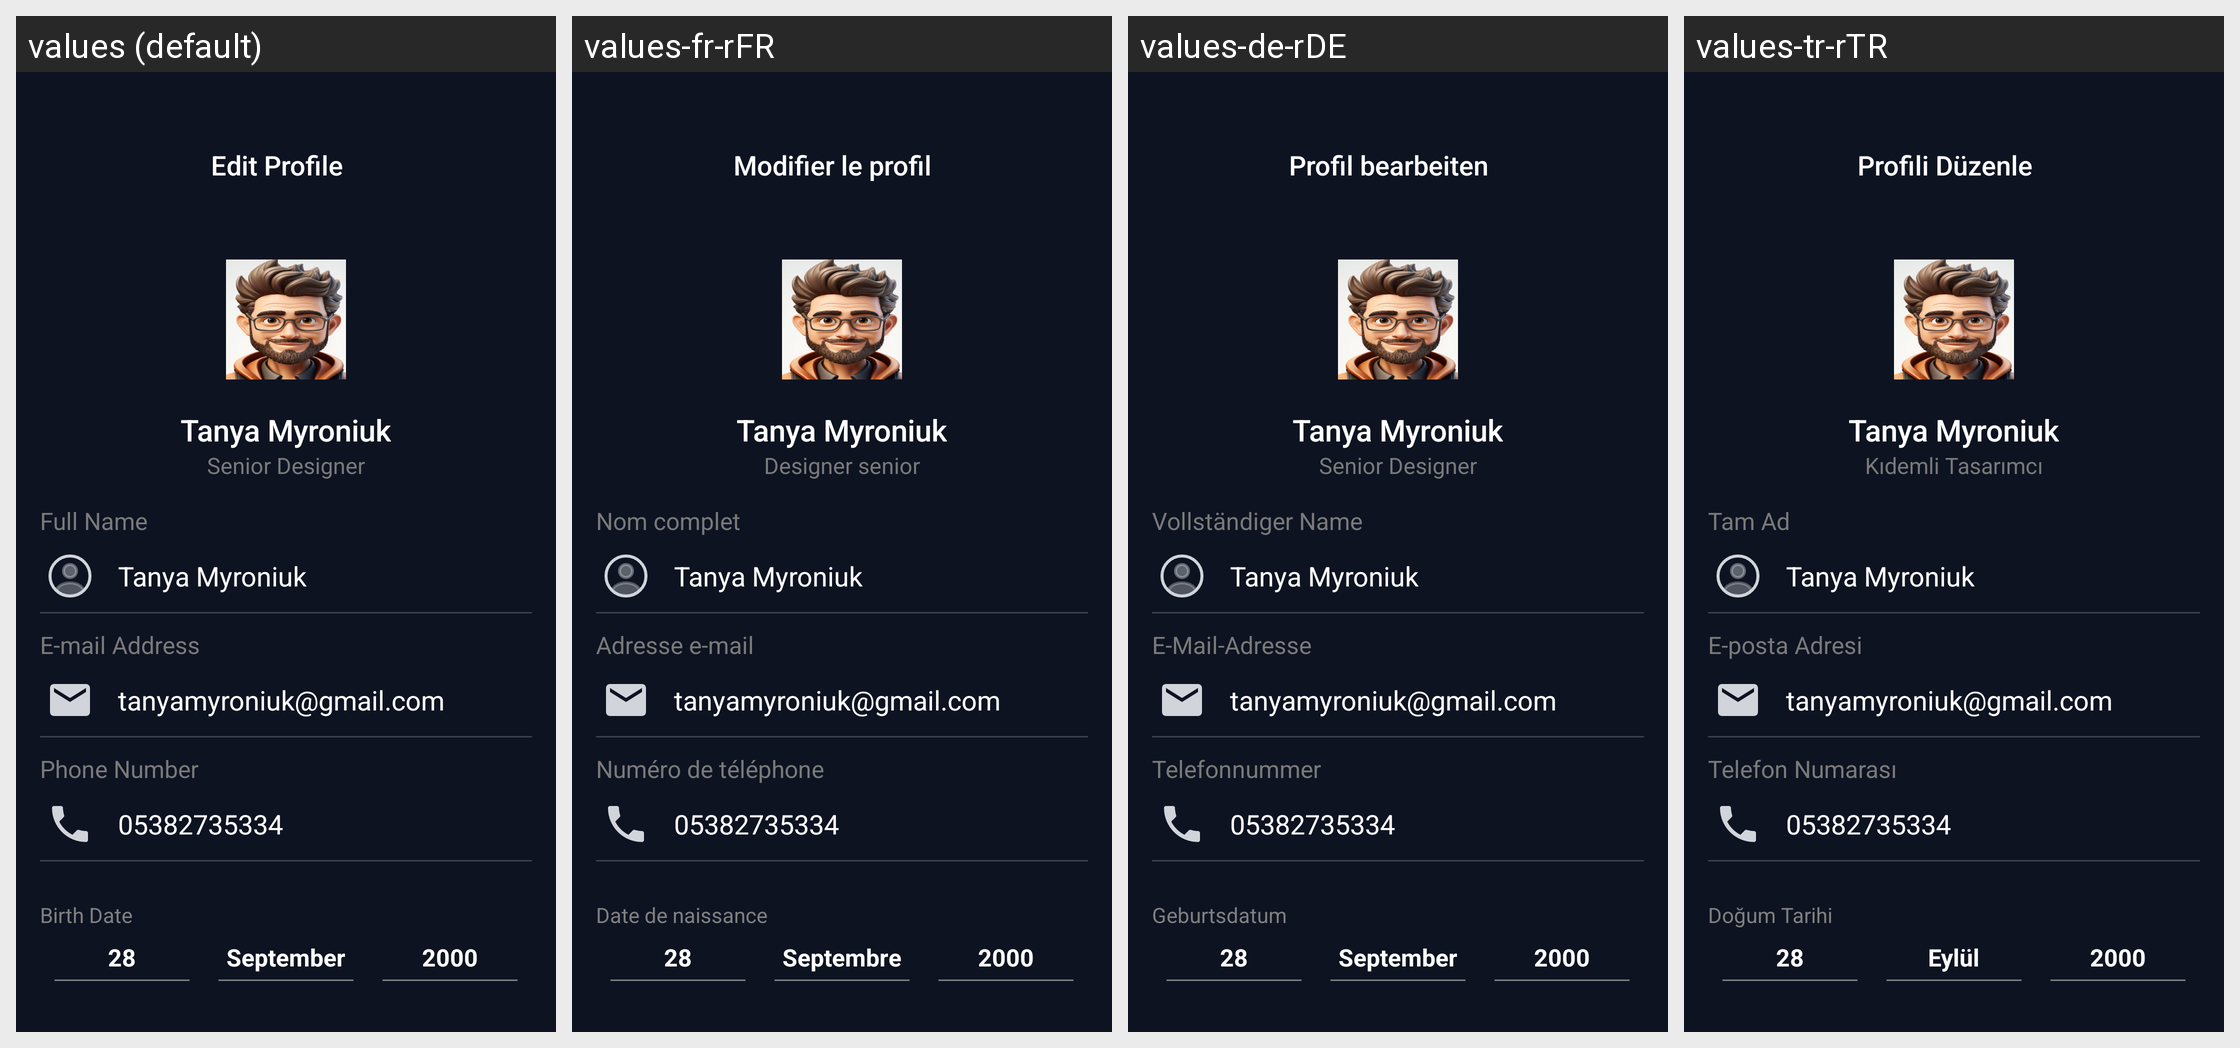

The same Android screen rendered under several of its app's locales, left to right. List the strings drawn on it with the default value and each locale's translation.
Android screen res/layout/fragment_edit_profile.xml rendered under 4 locales, left to right: values (default), values-fr-rFR, values-de-rDE, values-tr-rTR. Device: Nexus 5 (rendered at 1080×1920; each locale shown at half size, 540×960, under a caption strip naming it); theme Theme.BankingApp.
Strings drawn on this screen, with the default value and each locale's value (text and hints the layout hard-codes, and strings that could not be matched under every locale, appear in the picture but are not listed):

editProfile
  values: Edit Profile
  values-fr-rFR: Modifier le profil
  values-de-rDE: Profil bearbeiten
  values-tr-rTR: Profili Düzenle

userName
  values: Tanya Myroniuk
  values-fr-rFR: Tanya Myroniuk
  values-de-rDE: Tanya Myroniuk
  values-tr-rTR: Tanya Myroniuk

seniorDesigner
  values: Senior Designer
  values-fr-rFR: Designer senior
  values-de-rDE: Senior Designer
  values-tr-rTR: Kıdemli Tasarımcı

fullName
  values: Full Name
  values-fr-rFR: Nom complet
  values-de-rDE: Vollständiger Name
  values-tr-rTR: Tam Ad

eMail
  values: E-mail Address
  values-fr-rFR: Adresse e-mail
  values-de-rDE: E-Mail-Adresse
  values-tr-rTR: E-posta Adresi

userEmail
  values: tanyamyroniuk@gmail.com
  values-fr-rFR: tanyamyroniuk@gmail.com
  values-de-rDE: tanyamyroniuk@gmail.com
  values-tr-rTR: tanyamyroniuk@gmail.com

phoneNumber
  values: Phone Number
  values-fr-rFR: Numéro de téléphone
  values-de-rDE: Telefonnummer
  values-tr-rTR: Telefon Numarası

userPhoneNumber
  values: 05382735334
  values-fr-rFR: 05382735334
  values-de-rDE: 05382735334
  values-tr-rTR: 05382735334

birthDate
  values: Birth Date
  values-fr-rFR: Date de naissance
  values-de-rDE: Geburtsdatum
  values-tr-rTR: Doğum Tarihi

day
  values: 28
  values-fr-rFR: 28
  values-de-rDE: 28
  values-tr-rTR: 28

month
  values: September
  values-fr-rFR: Septembre
  values-de-rDE: September
  values-tr-rTR: Eylül

year
  values: 2000
  values-fr-rFR: 2000
  values-de-rDE: 2000
  values-tr-rTR: 2000
